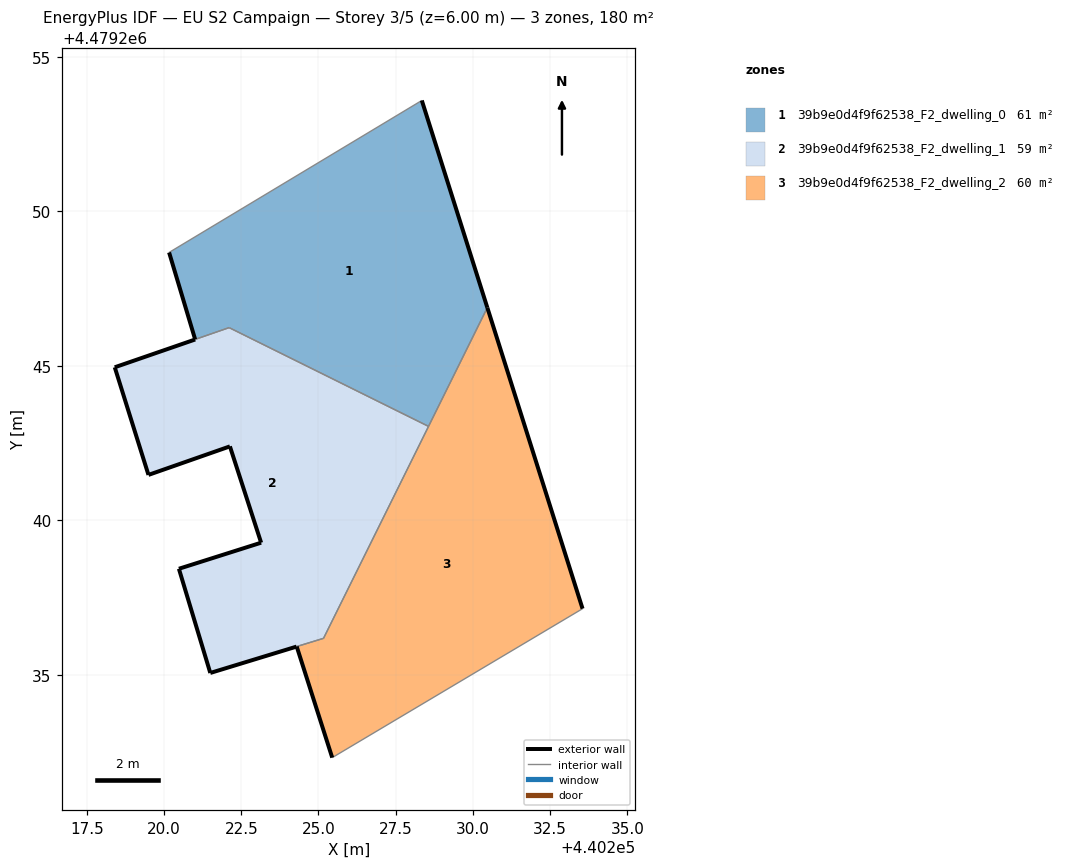
=== STOREY PLAN SPEC (per zone: floor XY polygon, exterior-wall plan segments, windows/doors) ===
zone 1: 39b9e0d4f9f62538_F2_dwelling_0  (60.6 m²)
  floor: (440228.56, 4479243.04) (440230.46, 4479246.88) (440228.34, 4479253.58) (440220.16, 4479248.67) (440221.01, 4479245.85) (440222.11, 4479246.23)
  exterior wall: (440228.34, 4479253.58) – (440230.46, 4479246.88)  [7.0 m]
  exterior wall: (440221.01, 4479245.85) – (440220.16, 4479248.67)  [2.9 m]
  interior walls: 4
zone 2: 39b9e0d4f9f62538_F2_dwelling_1  (58.8 m²)
  floor: (440225.16, 4479236.18) (440228.56, 4479243.04) (440222.11, 4479246.23) (440218.41, 4479244.95) (440219.50, 4479241.47) (440222.13, 4479242.39) (440223.14, 4479239.27) (440220.48, 4479238.43) (440221.50, 4479235.06)
  exterior wall: (440224.29, 4479235.91) – (440221.50, 4479235.06)  [2.9 m]
  exterior wall: (440221.50, 4479235.06) – (440220.48, 4479238.43)  [3.5 m]
  exterior wall: (440220.48, 4479238.43) – (440223.14, 4479239.27)  [2.8 m]
  exterior wall: (440223.14, 4479239.27) – (440222.13, 4479242.39)  [3.3 m]
  exterior wall: (440222.13, 4479242.39) – (440219.50, 4479241.47)  [2.8 m]
  exterior wall: (440219.50, 4479241.47) – (440218.41, 4479244.95)  [3.6 m]
  exterior wall: (440218.41, 4479244.95) – (440221.01, 4479245.85)  [2.8 m]
  interior walls: 4
zone 3: 39b9e0d4f9f62538_F2_dwelling_2  (60.4 m²)
  floor: (440233.55, 4479237.14) (440230.46, 4479246.88) (440225.16, 4479236.18) (440224.29, 4479235.91) (440225.44, 4479232.32)
  exterior wall: (440230.46, 4479246.88) – (440233.55, 4479237.14)  [10.2 m]
  exterior wall: (440225.44, 4479232.32) – (440224.29, 4479235.91)  [3.8 m]
  interior walls: 4

=== DERIVED (storey summary) ===
Building: EU S2 Campaign
Storey: 3 of 5  (floor level z = 6.00 m)
Storey gross floor area: 179.8 m²
Zones on this storey: 3
  - 39b9e0d4f9f62538_F2_dwelling_0: floor 60.6 m²; exterior wall 10.0 m (29.9 m²); WWR 0.0%
  - 39b9e0d4f9f62538_F2_dwelling_1: floor 58.8 m²; exterior wall 21.7 m (65.1 m²); WWR 0.0%
  - 39b9e0d4f9f62538_F2_dwelling_2: floor 60.4 m²; exterior wall 14.0 m (42.0 m²); WWR 0.0%
Zone adjacency (shared interzone walls):
  - 39b9e0d4f9f62538_F2_dwelling_0 ↔ 39b9e0d4f9f62538_F2_dwelling_1
  - 39b9e0d4f9f62538_F2_dwelling_0 ↔ 39b9e0d4f9f62538_F2_dwelling_2
  - 39b9e0d4f9f62538_F2_dwelling_1 ↔ 39b9e0d4f9f62538_F2_dwelling_2